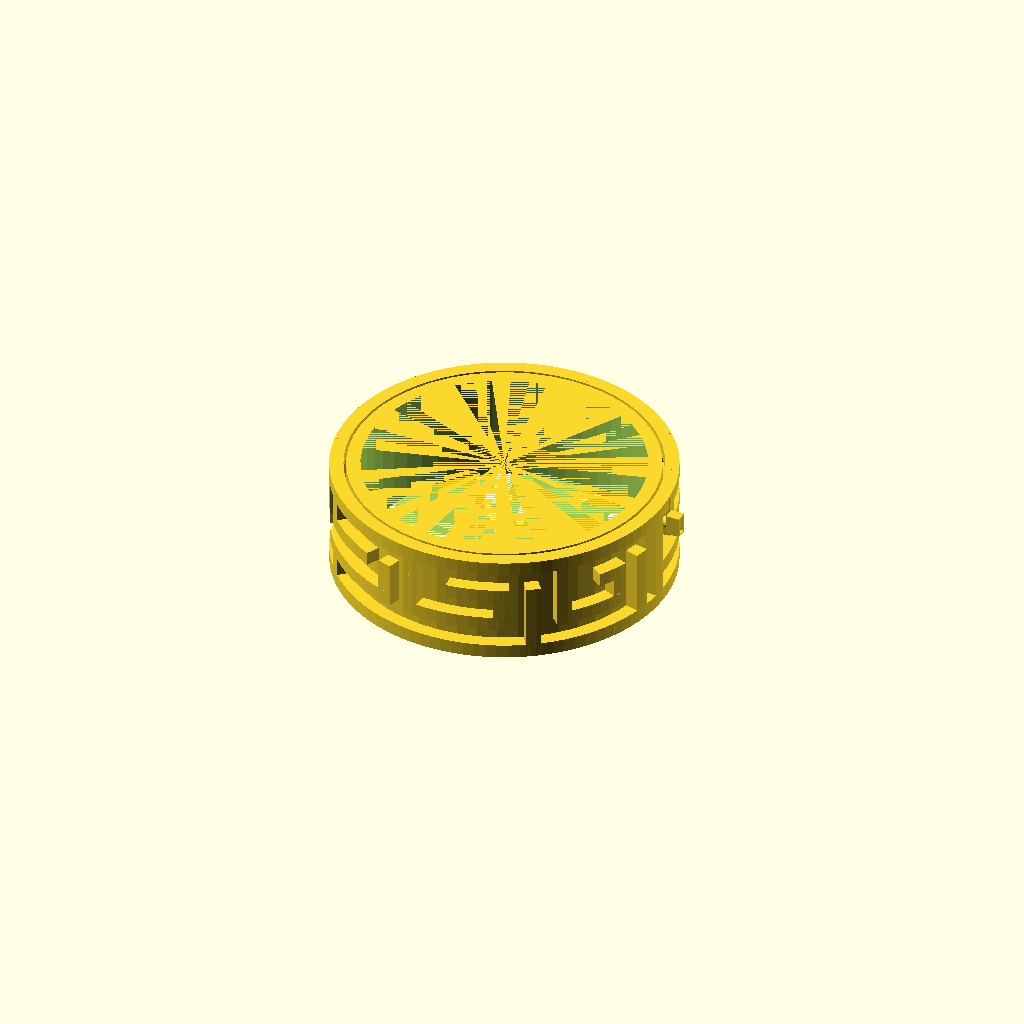
Cell 1: the model at its default parameters.
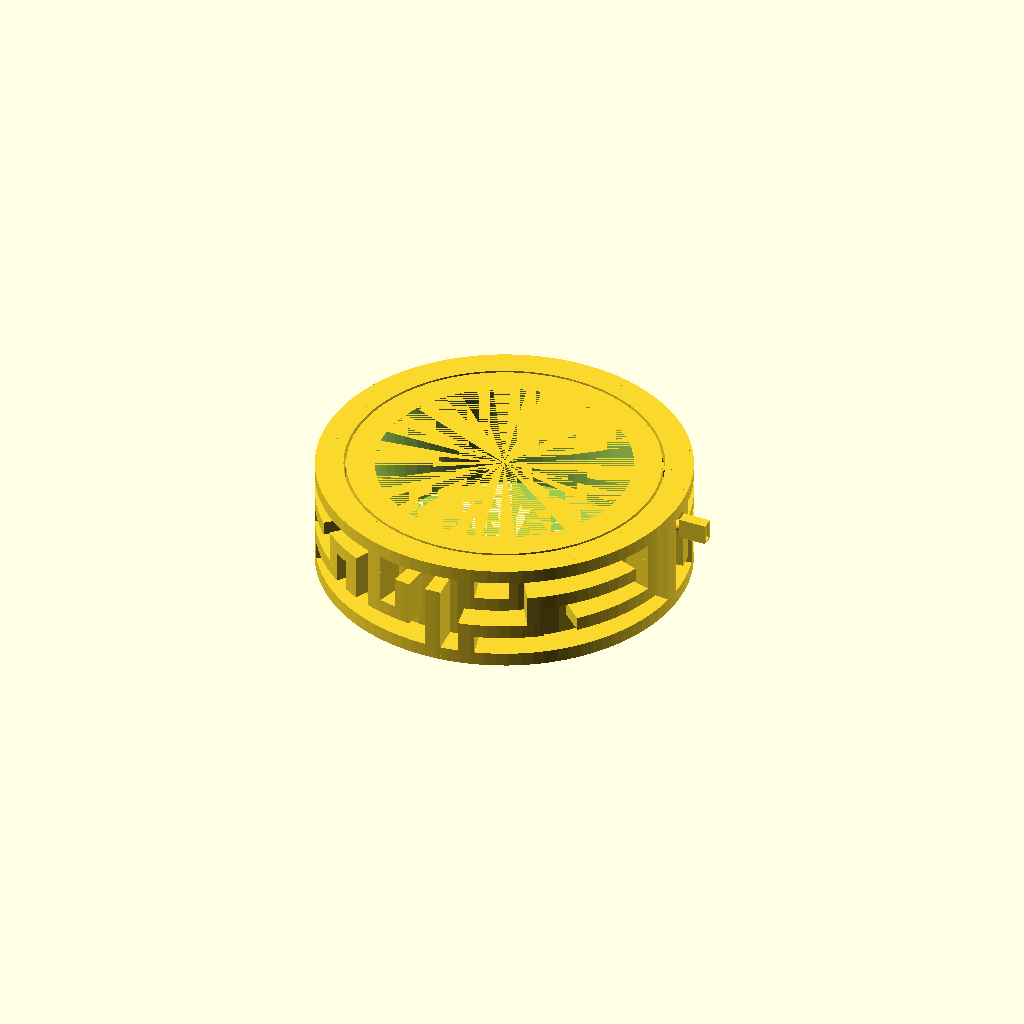
Cell 2 — ring_thickness set to 8, the other parameters unchanged.
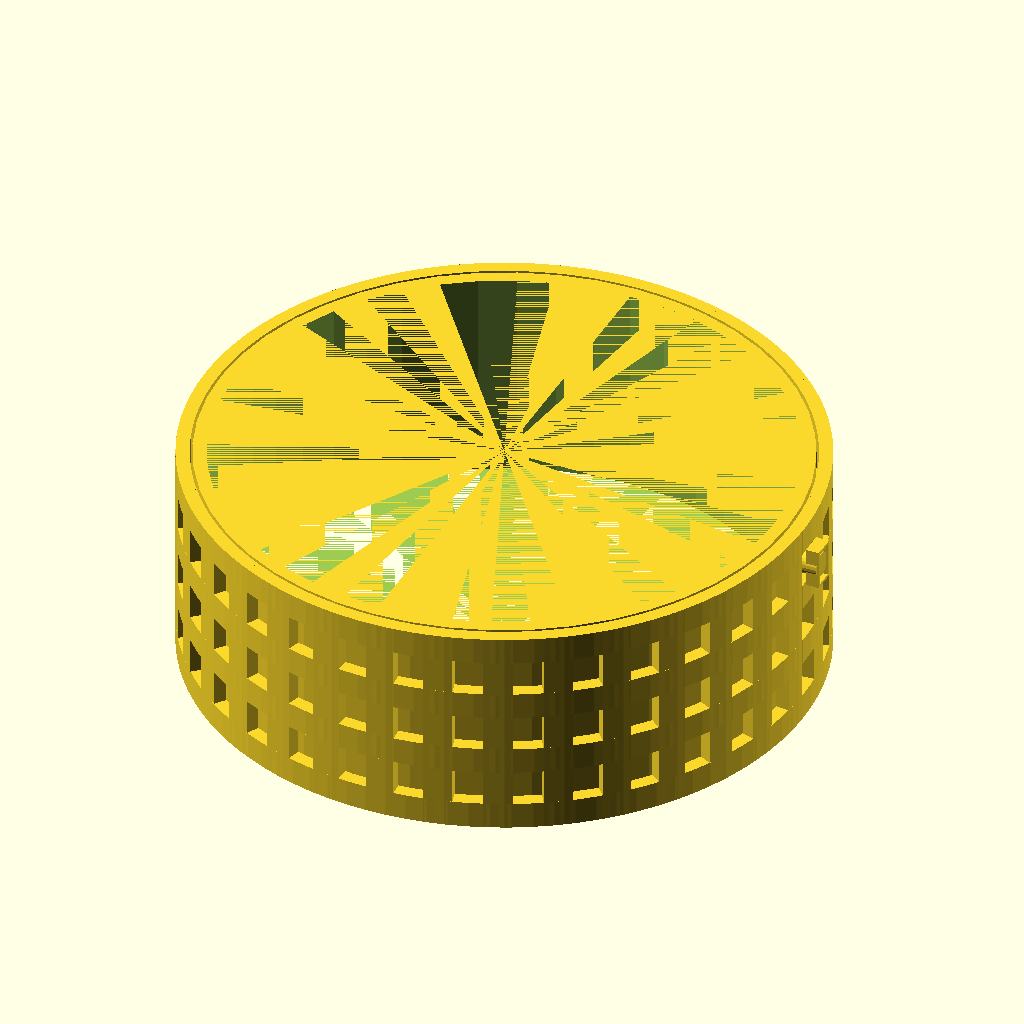
Cell 3: wall_thickness = 8 (everything else at default).
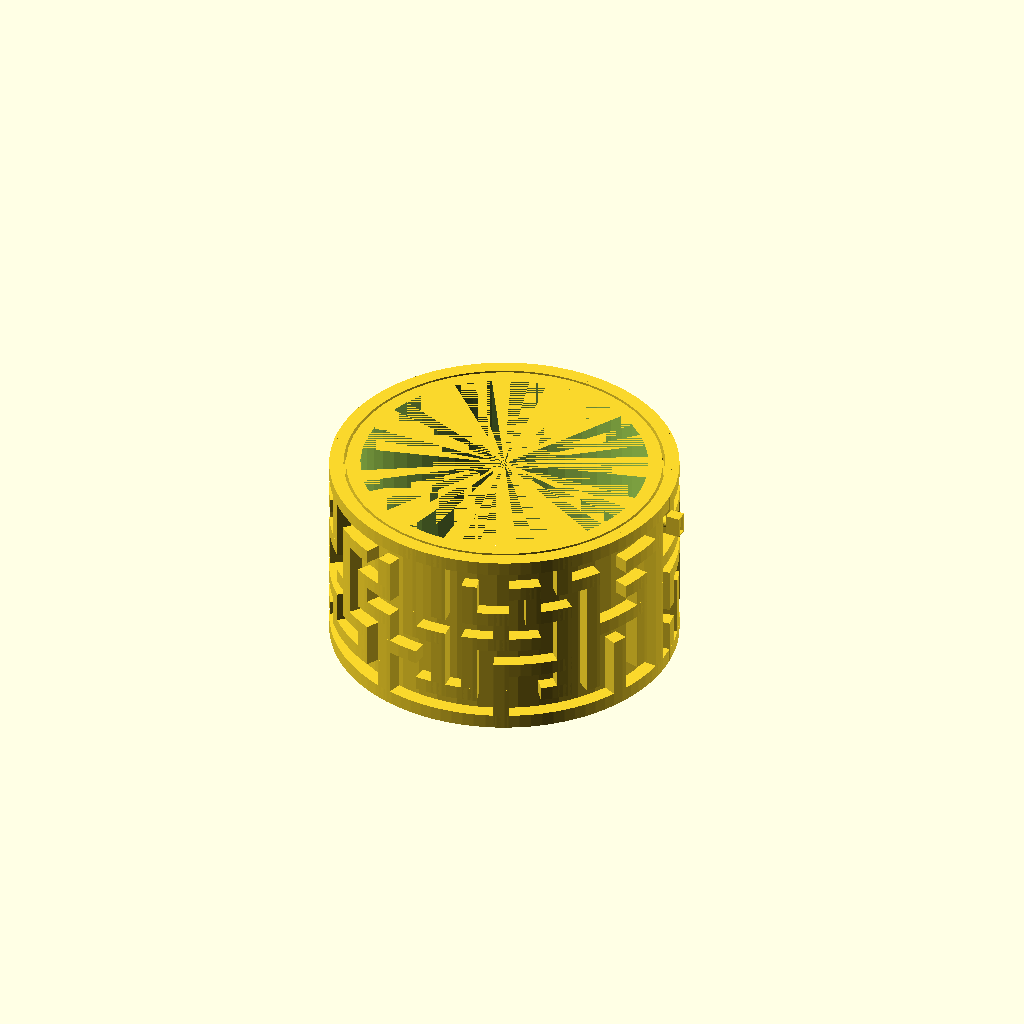
Cell 4 — vertical_blocks set to 6, the other parameters unchanged.
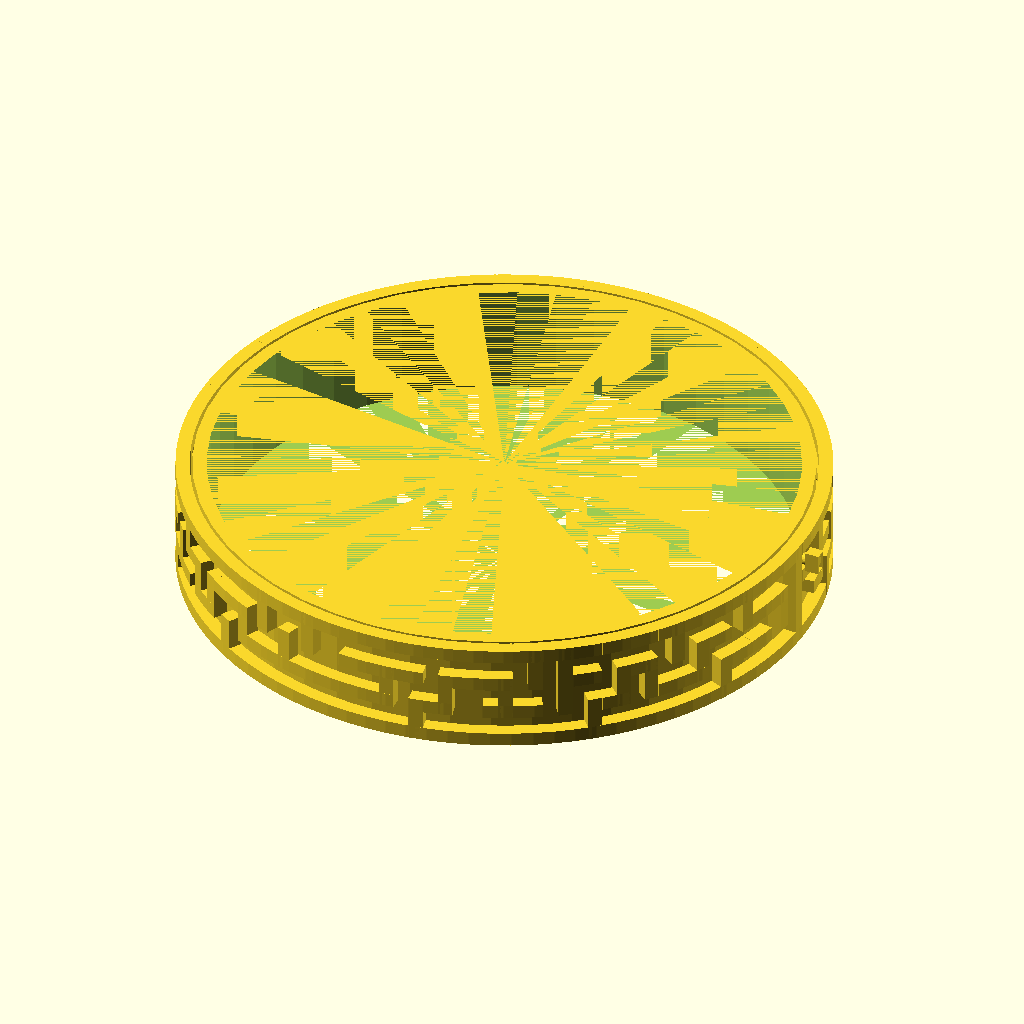
Cell 5: the same model with horizontal_blocks = 68.
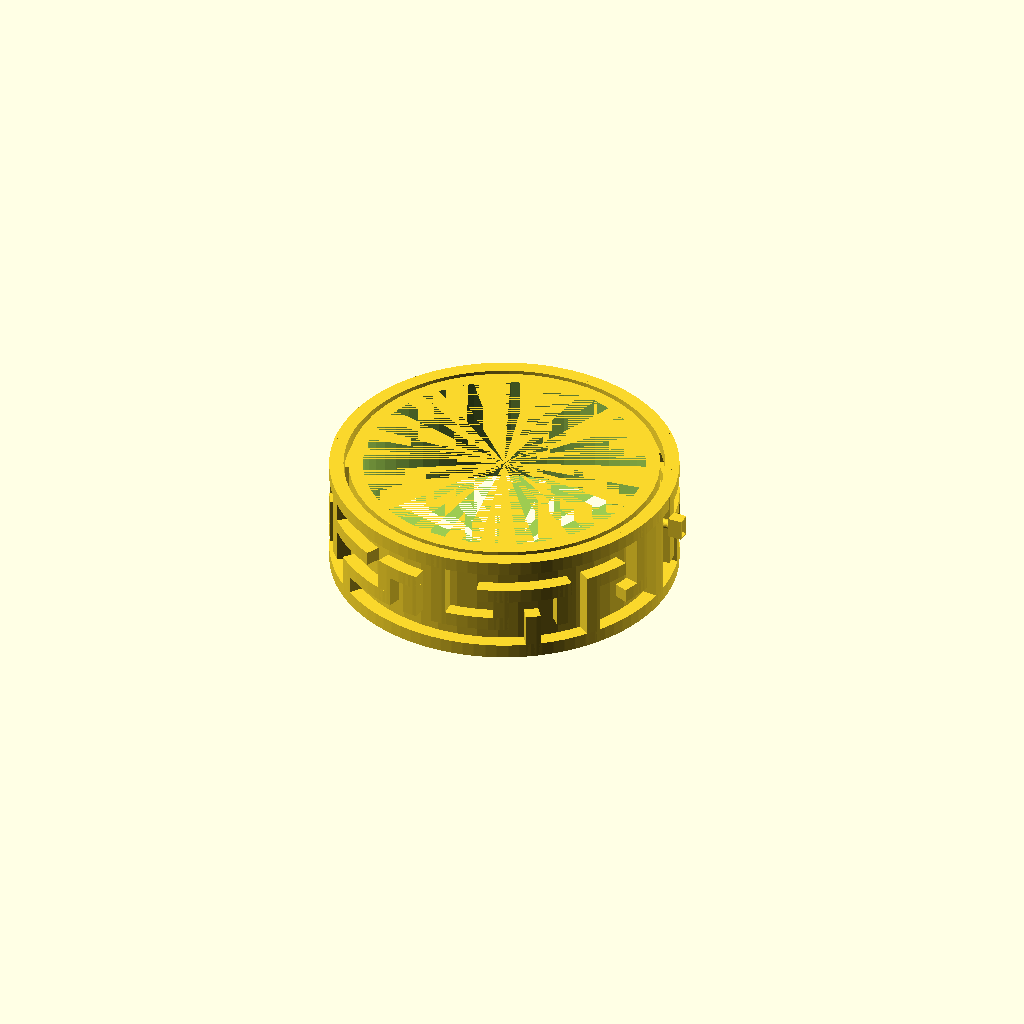
Cell 6: the same model with spacing = 1.4.
One fixed orthographic camera (rotation 55°, 0°, 25°; colour scheme Cornfield) for every cell.
Source of the model, scadFiles/1721708/2679556.scad:
ring_thickness = 4;

wall_thickness = 4; 

vertical_blocks = 3;

horizontal_blocks = 34;

spacing = 0.7;



/*

 * constants, for clearness

 *

 */ 

 

// random directions, for picking up a direction to visit the next block

function PERMUTATION_OF_FOUR() = [

    [1, 2, 3, 4],

    [1, 2, 4, 3],

    [1, 3, 2, 4],

    [1, 3, 4, 2],

    [1, 4, 2, 3],

    [1, 4, 3, 2],

    [2, 1, 3, 4],

    [2, 1, 4, 3],

    [2, 3, 1, 4],

    [2, 3, 4, 1],

    [2, 4, 1, 3],

    [2, 4, 3, 1],

    [3, 1, 2, 4],

    [3, 1, 4, 2],

    [3, 2, 1, 4],

    [3, 2, 4, 1],

    [3, 4, 1, 2],

    [3, 4, 2, 1],

    [4, 1, 2, 3],

    [4, 1, 3, 2],

    [4, 2, 1, 3],

    [4, 2, 3, 1],

    [4, 3, 1, 2],

    [4, 3, 2, 1]

];



function NO_WALL() = 0;

function UP_WALL() = 1;

function RIGHT_WALL() = 2;

function UP_RIGHT_WALL() = 3;



function NOT_VISITED() = 0;

function VISITED() = 1;



/* 

 * modules for creating a maze

 *

 */



function PI() = 3.14159;



module a_quarter_arc(radius, angle, width = 1) {

    outer = radius + width;

    intersection() {

        difference() {

            offset(r = width) circle(radius, $fn=96); 

            circle(radius, $fn=96);

        }

        polygon([[0, 0], [outer, 0], [outer, outer * sin(angle)], [outer * cos(angle), outer * sin(angle)]]);

    }

}



module arc(radius, angles, width = 1) {

    angle_from = angles[0];

    angle_to = angles[1];

    angle_difference = angle_to - angle_from;

    outer = radius + width;

    rotate(angle_from)

        if(angle_difference <= 90) {

            a_quarter_arc(radius, angle_difference, width);

        } else if(angle_difference > 90 && angle_difference <= 180) {

            arc(radius, [0, 90], width);

            rotate(90) a_quarter_arc(radius, angle_difference - 90, width);

        } else if(angle_difference > 180 && angle_difference <= 270) {

            arc(radius, [0, 180], width);

            rotate(180) a_quarter_arc(radius, angle_difference - 180, width);

        } else if(angle_difference > 270 && angle_difference <= 360) {

            arc(radius, [0, 270], width);

            rotate(270) a_quarter_arc(radius, angle_difference - 270, width);

       }

}



module horizontal_wall(radius, angle_from, length, thickness = 1, height = 1) {

    angle_difference = 180 * length / (PI() * radius);

    angle_to = angle_from + angle_difference;

    linear_extrude(thickness) arc(radius, [angle_from, angle_to], height);

}



module vertical_wall(radius, angle_from, length, thickness = 1, height = 1) {

     translate([0, 0, thickness]) mirror([0, 0, 1]) horizontal_wall(radius, angle_from, thickness, length + thickness, height);

}



/* 

 * utilities functions

 *

 */



// comare the equality of [x1, y1] and [x2, y2]

function cord_equals(cord1, cord2) = cord1 == cord2;



// is the point visited?

function not_visited(cord, vs, index = 0) =

    index == len(vs) ? true : 

        (cord_equals([vs[index][0], vs[index][1]], cord) && vs[index][2] == 1 ? false :

            not_visited(cord, vs, index + 1));

            

// pick a direction randomly

function rand_dirs() =

    PERMUTATION_OF_FOUR()[round(rands(0, 24, 1)[0])]; 



// replace v1 in the vector with v2 

function replace(v1, v2, vs) =

    [for(i = [0:len(vs) - 1]) vs[i] == v1 ? v2 : vs[i]];

	

/* 

 * functions for generating a maze vector

 *

 */



// initialize a maze

function init_maze(rows, columns) = 

    [

	    for(c = [1 : columns]) 

	        for(r = [1 : rows]) 

		        [c, r, 0,  UP_RIGHT_WALL()]

	];

    

// find a vector in the maze vector

function find(i, j, maze_vector, index = 0) =

    index == len(maze_vector) ? [] : (

        cord_equals([i, j], [maze_vector[index][0], maze_vector[index][1]]) ? maze_vector[index] : find(i, j, maze_vector, index + 1)

    );



////

// NO_WALL = 0;

// UP_WALL = 1;

// RIGHT_WALL = 2;

// UP_RIGHT_WALL = 3;

function delete_right_wall(original_block) = 

    original_block == NO_WALL() || original_block == RIGHT_WALL() ? NO_WALL() : UP_WALL();



function delete_up_wall(original_block) = 

    (original_block == NO_WALL() || original_block == UP_WALL()) ? NO_WALL() : RIGHT_WALL();

    

function delete_right_wall_of(vs, is_visited, maze_vector) =

    replace(vs, [vs[0], vs[1] , is_visited, delete_right_wall(vs[3])] ,maze_vector);



function delete_up_wall_of(vs, is_visited, maze_vector) =

    replace(vs, [vs[0], vs[1] , is_visited, delete_up_wall(vs[3])] ,maze_vector);



function go_right(i, j, rows, columns, maze_vector) =

    go_maze(i + 1, j, rows, columns, delete_right_wall_of(find(i, j, maze_vector), VISITED(), maze_vector));

    

function go_up(i, j, rows, columns, maze_vector) =

    go_maze(i, j - 1, rows, columns, delete_up_wall_of(find(i, j, maze_vector), VISITED(), maze_vector));

    

function visit(v, maze_vector) =

    replace(v, [v[0], v[1], VISITED(), v[3]], maze_vector);

 

function go_left(i, j, rows, columns, maze_vector) =

    go_maze(i - 1, j, rows, columns, delete_right_wall_of(find(i - 1, j, maze_vector), NOT_VISITED(), maze_vector));

    

function go_down(i, j, rows, columns, maze_vector) =

    go_maze(i, j + 1, rows, columns, delete_up_wall_of(find(i, j + 1, maze_vector), NOT_VISITED(), maze_vector));

    

function go_maze(i, j, rows, columns, maze_vector) =

    look_around(i, j, rand_dirs(), rows, columns, visit(find(i, j, maze_vector), maze_vector));

    

function look_around(i, j, dirs, rows, columns, maze_vector, index = 0) =

    index == 4 ? maze_vector : 

        look_around( 

            i, j, dirs, 

            rows, columns, 

            build_wall(i, j, dirs[index], rows, columns, maze_vector), 

            index + 1

        ); 



function build_wall(i, j, n, rows, columns, maze_vector) = 

    n == 1 && i != columns && not_visited([i + 1, j], maze_vector) ? go_right(i, j, rows, columns, maze_vector) : ( 

        n == 2 && j != 1 && not_visited([i, j - 1], maze_vector) ? go_up(i, j, rows, columns, maze_vector)  : (

            n == 3 && i != 1 && not_visited([i - 1, j], maze_vector) ? go_left(i, j,rows, columns,  maze_vector)  : (

                n == 4 && j != rows && not_visited([i, j + 1], maze_vector) ? go_down(i, j, rows, columns, maze_vector) : maze_vector

            ) 

        )

    ); 

  

module maze_bracelet(cylinder_r_h, blocks_v_h, maze_vector, wall_thickness = 1, wall_height = 1) {

    cylinder_r = cylinder_r_h[0];

    cylinder_h = cylinder_r_h[1];

    v_blocks = blocks_v_h[0];

    h_blocks = blocks_v_h[1];

    

    step_angle = 360 / h_blocks;

    

    horizontal_wall_length = 2 * PI() * cylinder_r / h_blocks;

    vertical_wall_length = cylinder_h / v_blocks;

    

    vertical_wall_angle = wall_thickness * 180 / (PI() * cylinder_r);

    

    for(vi = [0:len(maze_vector) - 1]) {

        cord = maze_vector[vi];

        i = cord[0] - 1;

        j = cord[1] - 1;

        v = cord[3];

        

        if(v == 1 || v == 3) {

            translate([0, 0, -j * vertical_wall_length]) 

                horizontal_wall(cylinder_r, i * step_angle, horizontal_wall_length, wall_thickness, wall_height);

        }

        if(v == 2 || v == 3) {

            translate([0, 0, -j * vertical_wall_length]) 

                vertical_wall(cylinder_r, i * step_angle + step_angle - vertical_wall_angle, vertical_wall_length, wall_thickness, wall_height);

        }

    } 

    

    translate([0, 0, -cylinder_h])

         horizontal_wall(cylinder_r, 0, 2 * PI() * cylinder_r, wall_thickness, wall_height);

}

 



module moving_maze_bracelet(ring_thickness, wall_thickness, vertical_blocks, horizontal_blocks, spacing) {

    wall_height = ring_thickness;

	

	cylinder_radius = ceil(horizontal_blocks  * wall_thickness / PI()) + 1;

	cylinder_height = (vertical_blocks * 2 + 1) * wall_thickness;

	

	maze_vector = go_maze(1, 1, vertical_blocks, horizontal_blocks, replace([horizontal_blocks, vertical_blocks, 0, UP_RIGHT_WALL()], [horizontal_blocks, vertical_blocks, 0, UP_RIGHT_WALL()], init_maze(vertical_blocks, horizontal_blocks)));    



	maze_bracelet([cylinder_radius, cylinder_height], [vertical_blocks, horizontal_blocks], maze_vector, wall_thickness, wall_height);

 

	translate([0, 0, -cylinder_height]) difference() {

		cylinder(h=cylinder_height + wall_thickness, r=cylinder_radius - spacing, $fn=48);

	 

		cylinder(h=cylinder_height + wall_thickness, r=cylinder_radius - spacing - wall_height, $fn=48);

	} 

		

	// stick

	translate([cylinder_radius - wall_height, wall_thickness / 2, -wall_thickness / 2 - spacing]) 

	    rotate([0, 90, 0]) 

	        linear_extrude(3 * wall_height) 

			    circle(wall_thickness / 2 - spacing / 2, $fn = 24);



    // heart

	translate([cylinder_radius + wall_height + spacing, wall_thickness / 2, -wall_thickness / 2 - spacing]) rotate([0, 90, 0]) linear_extrude(wall_height) 

		rotate(90) 

		    text("❤", font = "Arial Unicode MS", size = wall_thickness * 1.5, valign = "center", halign = "center");

}	



moving_maze_bracelet(ring_thickness, wall_thickness, vertical_blocks, horizontal_blocks, spacing);
Parameter table extracted from the source (name, type, default, range or options):
ring_thickness: number, default 4
wall_thickness: number, default 4
vertical_blocks: number, default 3
horizontal_blocks: number, default 34
spacing: number, default 0.7
